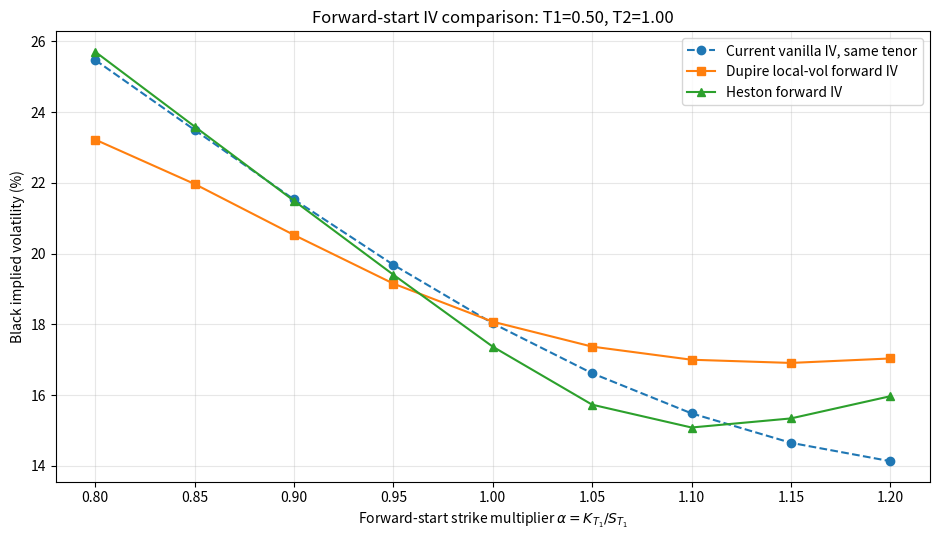
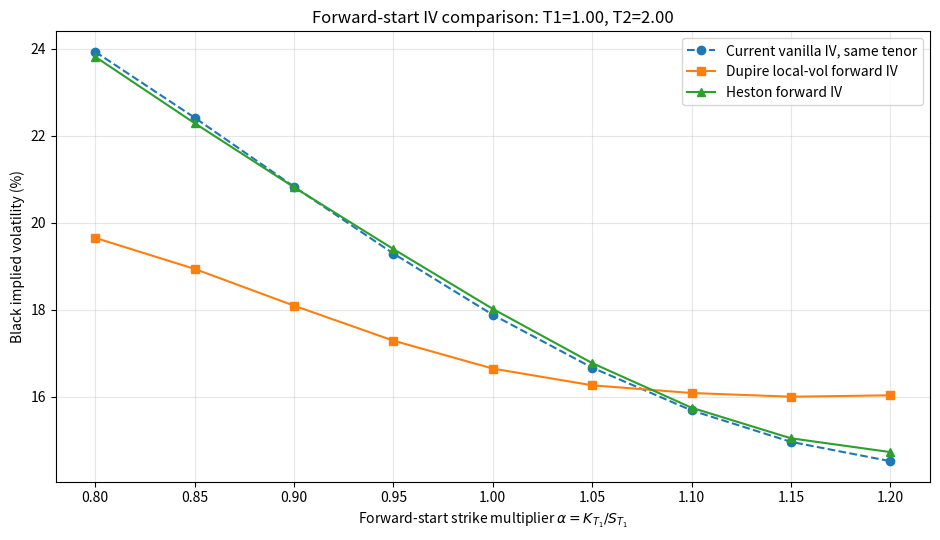
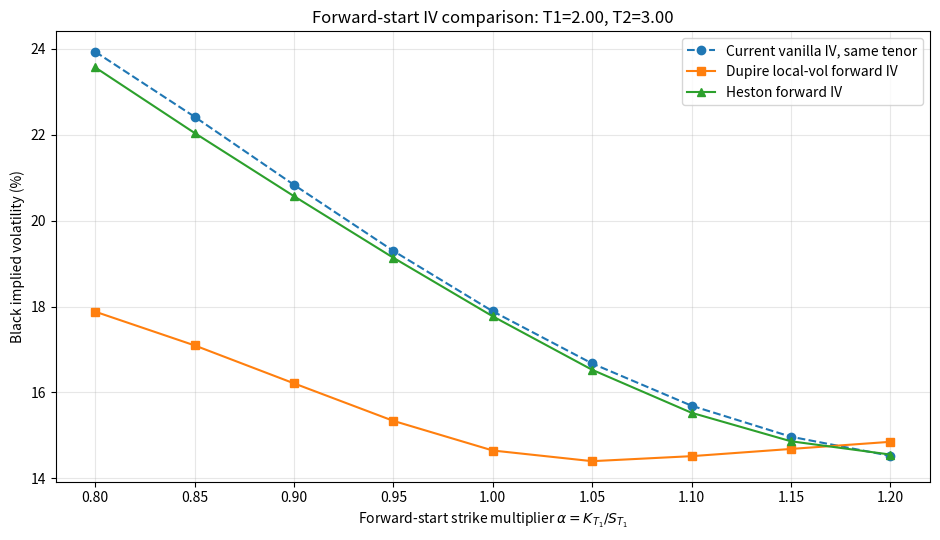

Write Python code to recreate these figures, in order.

#!/usr/bin/env python3
"""
Complete forward-start implied-volatility comparison:
Dupire local volatility vs Heston stochastic volatility.

No dividend yield q is used anywhere.

Flow implemented
----------------
1) Create / load a liquid grid of vanilla call option prices.
   - By default this script creates a synthetic but realistic call grid from a
     "true" Heston surface, so the example is fully standalone.
   - To use real data, replace the function create_liquid_call_grid().

2) Dupire flow:
   - Convert call prices into Black implied vols.
   - Fit a smooth implied-volatility surface to the liquid grid.
   - Use the smooth call-price surface in Dupire's formula to obtain local vol:
         sigma_loc^2(T,K) =
         [dC/dT + r K dC/dK] / [0.5 K^2 d2C/dK2]
   - Simulate local-vol Monte Carlo paths.
   - Price forward-starting options for multiple alpha values and T1/T2 pairs.
   - Invert the no-q Black forward-start formula to obtain forward IV.

3) Heston flow:
   - Calibrate the five Heston parameters to the same liquid call grid:
         v0, theta, kappa, xi, rho
   - Simulate Heston Monte Carlo paths.
   - Price the same forward-starting options.
   - Invert the no-q Black forward-start formula to obtain forward IV.

4) Compare plots:
   - Current vanilla smile for the same forward tenor
   - Dupire local-vol forward IV
   - Heston forward IV

Dependencies
------------
    pip install numpy scipy matplotlib

Run
---
    python complete_dupire_heston_forward_iv.py
"""

from __future__ import annotations

import csv
import math
import os
from dataclasses import dataclass
from typing import Dict, Iterable, List, Sequence, Tuple

import numpy as np
import matplotlib.pyplot as plt

try:
    from scipy.optimize import least_squares
except Exception as exc:  # pragma: no cover
    least_squares = None


# =============================================================================
# 1) EDITABLE INPUTS
# =============================================================================

@dataclass(frozen=True)
class HestonParams:
    v0: float      # initial variance
    theta: float   # long-run variance
    kappa: float   # mean reversion
    xi: float      # vol of variance
    rho: float     # spot/variance correlation


@dataclass
class Inputs:
    # Basic market assumptions. No dividend yield q.
    S0: float = 100.0
    r: float = 0.0300

    # Liquid vanilla option grid used for calibration.
    # Strikes are created as K = strike_moneyness * F(0,T), where F(0,T)=S0 exp(rT).
    liquid_maturities: Tuple[float, ...] = (0.25, 0.50, 1.00, 2.00, 3.00)
    liquid_strike_moneyness: Tuple[float, ...] = (
        0.75, 0.80, 0.85, 0.90, 0.95, 1.00, 1.05, 1.10, 1.15, 1.20, 1.25
    )

    # Synthetic market generation.
    # These are used only to create a self-contained input call grid.
    # In real use, replace the call grid with market prices and ignore these.
    synthetic_market_heston: HestonParams = HestonParams(
        v0=0.0400,       # 20.00% spot variance vol
        theta=0.0400,    # 20.00% long-run vol
        kappa=1.8000,
        xi=0.5500,
        rho=-0.7000,
    )

    # Heston calibration controls.
    run_heston_calibration: bool = True
    heston_initial_guess: HestonParams = HestonParams(
        v0=0.0300,
        theta=0.0500,
        kappa=1.0000,
        xi=0.7000,
        rho=-0.4000,
    )
    heston_lower_bounds: HestonParams = HestonParams(
        v0=0.0001,
        theta=0.0001,
        kappa=0.0500,
        xi=0.0500,
        rho=-0.9500,
    )
    heston_upper_bounds: HestonParams = HestonParams(
        v0=1.0000,
        theta=1.0000,
        kappa=10.0000,
        xi=3.0000,
        rho=0.5000,
    )
    calibration_max_nfev: int = 80
    heston_integration_points: int = 300
    heston_integration_u_max: float = 100.0

    # Forward-start option definitions.
    # alpha is the strike multiplier at reset:
    #     K_T1 = alpha * S_T1
    #
    # The true forward log-moneyness is:
    #     k_fwd = ln(alpha) - r * (T2 - T1)
    forward_start_pairs: Tuple[Tuple[float, float], ...] = (
        (0.50, 1.00),
        (1.00, 2.00),
        (2.00, 3.00),
    )
    forward_alpha_grid: Tuple[float, ...] = (
        0.80, 0.85, 0.90, 0.95, 1.00, 1.05, 1.10, 1.15, 1.20
    )

    # Smooth IV surface fit used for Dupire.
    # Polynomial basis is in x = ln(K/F(0,T)) and T.
    min_fitted_iv: float = 0.0300
    max_fitted_iv: float = 1.5000

    # Dupire finite difference controls.
    dupire_dt: float = 1.0 / 365.0
    dupire_dk_rel: float = 0.0050
    min_local_vol: float = 0.0300
    max_local_vol: float = 2.0000

    # Local vol interpolation grid.
    local_vol_time_points: int = 90
    local_vol_spot_points: int = 181
    spot_grid_low_mult: float = 0.30
    spot_grid_high_mult: float = 2.30

    # Monte Carlo controls.
    num_paths: int = 50000
    steps_per_year: int = 120
    random_seed: int = 42
    use_antithetic: bool = True

    # Output controls.
    output_dir: str = "forward_iv_results"
    save_csv: bool = True
    save_plots: bool = True
    show_plots: bool = False


I = Inputs()


# =============================================================================
# 2) BASIC BLACK-SCHOLES / NORMAL UTILITIES
# =============================================================================

def norm_cdf(x):
    """
    Fast vectorized standard normal CDF using the Abramowitz-Stegun approximation.
    Good enough for pricing, calibration diagnostics, and IV inversion.
    """
    x = np.asarray(x, dtype=float)

    p = 0.2316419
    b1 = 0.319381530
    b2 = -0.356563782
    b3 = 1.781477937
    b4 = -1.821255978
    b5 = 1.330274429

    ax = np.abs(x)
    t = 1.0 / (1.0 + p * ax)
    pdf = np.exp(-0.5 * ax * ax) / math.sqrt(2.0 * math.pi)
    poly = (((((b5 * t + b4) * t) + b3) * t + b2) * t + b1) * t
    cdf_pos = 1.0 - pdf * poly
    return np.where(x >= 0.0, cdf_pos, 1.0 - cdf_pos)


def norm_pdf(x):
    x = np.asarray(x, dtype=float)
    return np.exp(-0.5 * x * x) / math.sqrt(2.0 * math.pi)


def black_call_price(S0, K, r, T, vol):
    """
    No-q Black-Scholes call:
        C = S0 N(d1) - K exp(-rT) N(d2)
    """
    K = np.asarray(K, dtype=float)
    T = np.asarray(T, dtype=float)
    vol = np.asarray(vol, dtype=float)

    T_safe = np.maximum(T, 1.0e-10)
    vol_safe = np.maximum(vol, 1.0e-10)

    d1 = (np.log(S0 / K) + (r + 0.5 * vol_safe * vol_safe) * T_safe) / (
        vol_safe * np.sqrt(T_safe)
    )
    d2 = d1 - vol_safe * np.sqrt(T_safe)

    return S0 * norm_cdf(d1) - K * np.exp(-r * T_safe) * norm_cdf(d2)


def black_vega(S0, K, r, T, vol):
    T_safe = max(float(T), 1.0e-10)
    vol_safe = max(float(vol), 1.0e-10)
    d1 = (math.log(S0 / K) + (r + 0.5 * vol_safe * vol_safe) * T_safe) / (
        vol_safe * math.sqrt(T_safe)
    )
    return S0 * math.sqrt(T_safe) * float(norm_pdf(d1))


def implied_vol_call(price, S0, K, r, T, low=1.0e-8, high=5.0):
    """
    Bisection implied vol from no-q Black-Scholes call price.
    """
    intrinsic = max(S0 - K * math.exp(-r * T), 0.0)
    upper = S0

    if price <= intrinsic + 1.0e-12:
        return 0.0
    if price >= upper:
        return float("nan")

    def f(vol):
        return float(black_call_price(S0, K, r, T, vol) - price)

    f_low = f(low)
    f_high = f(high)

    while f_high < 0.0 and high < 20.0:
        high *= 2.0
        f_high = f(high)

    if f_low * f_high > 0.0:
        return float("nan")

    for _ in range(100):
        mid = 0.5 * (low + high)
        f_mid = f(mid)
        if abs(f_mid) < 1.0e-13:
            return mid
        if f_low * f_mid <= 0.0:
            high = mid
            f_high = f_mid
        else:
            low = mid
            f_low = f_mid

    return 0.5 * (low + high)


def black_forward_start_call_price(S0, alpha, r, tau, vol):
    """
    No-q Black price of payoff:
        max(S_T2 - alpha * S_T1, 0)

    Because E[exp(-rT1) S_T1] = S0, the price is:
        C = S0 [N(d1) - alpha exp(-r tau) N(d2)]

    where:
        d1 = [-ln(alpha) + (r + 0.5 vol^2) tau] / [vol sqrt(tau)]
        d2 = d1 - vol sqrt(tau)
    """
    tau = max(float(tau), 1.0e-10)
    vol = max(float(vol), 1.0e-10)

    d1 = (-math.log(alpha) + (r + 0.5 * vol * vol) * tau) / (
        vol * math.sqrt(tau)
    )
    d2 = d1 - vol * math.sqrt(tau)

    return float(S0 * (norm_cdf(d1) - alpha * math.exp(-r * tau) * norm_cdf(d2)))


def implied_vol_forward_start(price, S0, alpha, r, tau, low=1.0e-8, high=5.0):
    """
    Bisection implied vol for the no-q Black forward-start formula.
    """
    intrinsic = max(S0 * (1.0 - alpha * math.exp(-r * tau)), 0.0)
    upper = S0

    if price <= intrinsic + 1.0e-12:
        return 0.0
    if price >= upper:
        return float("nan")

    def f(vol):
        return black_forward_start_call_price(S0, alpha, r, tau, vol) - price

    f_low = f(low)
    f_high = f(high)

    while f_high < 0.0 and high < 20.0:
        high *= 2.0
        f_high = f(high)

    if f_low * f_high > 0.0:
        return float("nan")

    for _ in range(100):
        mid = 0.5 * (low + high)
        f_mid = f(mid)
        if abs(f_mid) < 1.0e-13:
            return mid
        if f_low * f_mid <= 0.0:
            high = mid
            f_high = f_mid
        else:
            low = mid
            f_low = f_mid

    return 0.5 * (low + high)


# =============================================================================
# 3) HESTON PRICING AND CALIBRATION
# =============================================================================

def params_to_array(p: HestonParams):
    return np.array([p.v0, p.theta, p.kappa, p.xi, p.rho], dtype=float)


def array_to_params(x: Sequence[float]):
    return HestonParams(
        v0=float(x[0]),
        theta=float(x[1]),
        kappa=float(x[2]),
        xi=float(x[3]),
        rho=float(x[4]),
    )


def heston_cf(u, T, p: HestonParams, S0, r):
    """
    Characteristic function of log(S_T) under Heston.

    The implementation uses the common Gatheral-style representation and includes
    log(S0) + rT directly in the exponent. No dividend yield.
    """
    u = np.asarray(u, dtype=complex)

    i = 1j
    v0, theta, kappa, xi, rho = p.v0, p.theta, p.kappa, p.xi, p.rho

    d = np.sqrt((rho * xi * i * u - kappa) ** 2 + xi * xi * (i * u + u * u))
    g = (kappa - rho * xi * i * u - d) / (kappa - rho * xi * i * u + d)

    exp_neg_dt = np.exp(-d * T)

    C = (
        i * u * (math.log(S0) + r * T)
        + (kappa * theta / (xi * xi))
        * (
            (kappa - rho * xi * i * u - d) * T
            - 2.0 * np.log((1.0 - g * exp_neg_dt) / (1.0 - g))
        )
    )

    D = ((kappa - rho * xi * i * u - d) / (xi * xi)) * (
        (1.0 - exp_neg_dt) / (1.0 - g * exp_neg_dt)
    )

    return np.exp(C + D * v0)


def heston_call_prices(S0, K, T, r, p: HestonParams, u_grid):
    """
    Heston call prices using P1/P2 Fourier probabilities.

        C = S0 P1 - K exp(-rT) P2

    Vectorized across strikes K for a single maturity T.
    """
    K = np.atleast_1d(K).astype(float)
    u = np.asarray(u_grid, dtype=float)

    cf_u = heston_cf(u, T, p, S0, r)
    cf_u_minus_i = heston_cf(u - 1j, T, p, S0, r)
    cf_minus_i = heston_cf(np.array([-1j]), T, p, S0, r)[0]

    log_k = np.log(K)

    expo = np.exp(-1j * u[:, None] * log_k[None, :])
    denom = 1j * u[:, None]

    integrand_p2 = np.real(expo * cf_u[:, None] / denom)
    integrand_p1 = np.real(expo * cf_u_minus_i[:, None] / (denom * cf_minus_i))

    p2 = 0.5 + np.trapezoid(integrand_p2, u, axis=0) / math.pi
    p1 = 0.5 + np.trapezoid(integrand_p1, u, axis=0) / math.pi

    prices = S0 * p1 - K * math.exp(-r * T) * p2

    # Conservative no-arbitrage clipping to avoid tiny numerical negatives.
    lower = np.maximum(S0 - K * math.exp(-r * T), 0.0)
    upper = S0 * np.ones_like(K)
    return np.clip(np.real(prices), lower, upper)


def heston_price_for_grid(options: List[Dict[str, float]], p: HestonParams, u_grid):
    """
    Price all options in the liquid grid under Heston.
    """
    prices_by_index = np.zeros(len(options), dtype=float)

    maturities = sorted(set(float(row["T"]) for row in options))
    for T in maturities:
        idx = [j for j, row in enumerate(options) if abs(row["T"] - T) < 1.0e-12]
        K = np.array([options[j]["K"] for j in idx], dtype=float)
        model_prices = heston_call_prices(I.S0, K, T, I.r, p, u_grid)
        prices_by_index[idx] = model_prices

    return prices_by_index


def calibrate_heston(options: List[Dict[str, float]], u_grid):
    """
    Calibrate the five Heston parameters to the liquid call grid.

    Objective is price error scaled approximately by one volatility point of vega.
    """
    if not I.run_heston_calibration:
        print("Heston calibration skipped. Using synthetic-market parameters.")
        return I.synthetic_market_heston

    if least_squares is None:
        print("SciPy was not found. Heston calibration skipped.")
        print("Install scipy or set run_heston_calibration=False.")
        return I.synthetic_market_heston

    market_prices = np.array([row["call_price"] for row in options], dtype=float)
    weights = []
    for row in options:
        vega_1volpt = black_vega(
            I.S0, row["K"], I.r, row["T"], max(row["implied_vol"], 0.01)
        ) * 0.01
        weights.append(max(vega_1volpt, 0.05))
    weights = np.array(weights, dtype=float)

    def objective(x):
        p = array_to_params(x)

        # Basic safety. Bounds should handle this, but these checks protect
        # against numerical issues during optimization.
        if p.v0 <= 0 or p.theta <= 0 or p.kappa <= 0 or p.xi <= 0 or abs(p.rho) >= 1:
            return 1.0e6 * np.ones_like(market_prices)

        model_prices = heston_price_for_grid(options, p, u_grid)
        return (model_prices - market_prices) / weights

    x0 = params_to_array(I.heston_initial_guess)
    lb = params_to_array(I.heston_lower_bounds)
    ub = params_to_array(I.heston_upper_bounds)

    print("\nCalibrating Heston parameters to the liquid call grid...")
    result = least_squares(
        objective,
        x0=x0,
        bounds=(lb, ub),
        max_nfev=I.calibration_max_nfev,
        xtol=1.0e-7,
        ftol=1.0e-7,
        gtol=1.0e-7,
        verbose=0,
    )

    p = array_to_params(result.x)

    print("Heston calibration status:", result.message)
    print(f"Function evaluations     : {result.nfev}")
    print(f"Weighted RMSE            : {math.sqrt(2.0 * result.cost / len(market_prices)):.6f}")
    print("Calibrated Heston params :")
    print(f"    v0    = {p.v0:.6f}  -> sqrt(v0)    = {math.sqrt(p.v0):.2%}")
    print(f"    theta = {p.theta:.6f}  -> sqrt(theta) = {math.sqrt(p.theta):.2%}")
    print(f"    kappa = {p.kappa:.6f}")
    print(f"    xi    = {p.xi:.6f}")
    print(f"    rho   = {p.rho:.6f}")

    return p


# =============================================================================
# 4) LIQUID CALL GRID INPUT
# =============================================================================

def make_heston_integration_grid():
    return np.linspace(
        1.0e-5,
        I.heston_integration_u_max,
        I.heston_integration_points,
        dtype=float,
    )


def create_liquid_call_grid(u_grid):
    """
    Creates a synthetic liquid call grid.

    In production, replace this function with your market loader, returning rows:
        {"T": T, "K": K, "call_price": price}

    This default version creates prices from I.synthetic_market_heston and then
    calculates Black implied vols. That gives us a realistic no-arbitrage market
    surface and lets us test whether the Heston calibration can recover the
    original parameters.
    """
    rows: List[Dict[str, float]] = []

    for T in I.liquid_maturities:
        F = I.S0 * math.exp(I.r * T)
        strikes = np.array(I.liquid_strike_moneyness, dtype=float) * F
        prices = heston_call_prices(
            I.S0, strikes, T, I.r, I.synthetic_market_heston, u_grid
        )

        for mny, K, price in zip(I.liquid_strike_moneyness, strikes, prices):
            iv = implied_vol_call(float(price), I.S0, float(K), I.r, float(T))
            rows.append(
                {
                    "T": float(T),
                    "strike_moneyness": float(mny),
                    "K": float(K),
                    "call_price": float(price),
                    "implied_vol": float(iv),
                }
            )

    return rows


# =============================================================================
# 5) SMOOTH IV SURFACE FIT FOR DUPIRE
# =============================================================================

def iv_surface_features(T, K):
    """
    Polynomial features for fitting implied volatility.

    x = log-forward moneyness = ln(K / F(0,T))

    T and K may be scalars, arrays, or one scalar plus one array.
    This function broadcasts them to the same shape and returns a 2D design matrix.
    """
    T, K = np.broadcast_arrays(np.asarray(T, dtype=float), np.asarray(K, dtype=float))
    T = T.ravel()
    K = K.ravel()

    F = I.S0 * np.exp(I.r * T)
    x = np.log(np.maximum(K, 1.0e-12) / F)
    sqrtT = np.sqrt(np.maximum(T, 1.0e-8))
    logT = np.log1p(np.maximum(T, 0.0))

    return np.column_stack(
        [
            np.ones_like(x),
            x,
            x * x,
            x * x * x,
            sqrtT,
            logT,
            x * sqrtT,
            x * x * sqrtT,
            x * logT,
            x * x * logT,
        ]
    )


def fit_smooth_iv_surface(options: List[Dict[str, float]]):
    """
    Least-squares polynomial fit to the input implied vols.
    """
    T = np.array([row["T"] for row in options], dtype=float)
    K = np.array([row["K"] for row in options], dtype=float)
    y = np.array([row["implied_vol"] for row in options], dtype=float)

    X = iv_surface_features(T, K)
    beta, residuals, rank, svals = np.linalg.lstsq(X, y, rcond=None)

    fit = X @ beta
    rmse = math.sqrt(float(np.mean((fit - y) ** 2)))

    print("\nSmooth IV surface fitted for Dupire.")
    print(f"Number of grid options : {len(options)}")
    print(f"IV fit RMSE            : {rmse:.6%}")

    return beta


def fitted_implied_vol(T, K, beta):
    T_arr, K_arr = np.broadcast_arrays(np.asarray(T, dtype=float), np.asarray(K, dtype=float))
    out_shape = T_arr.shape
    X = iv_surface_features(T_arr, K_arr)
    vol = (X @ beta).reshape(out_shape)
    return np.clip(vol, I.min_fitted_iv, I.max_fitted_iv)


def fitted_call_price(T, K, beta):
    vol = fitted_implied_vol(T, K, beta)
    return black_call_price(I.S0, K, I.r, T, vol)


# =============================================================================
# 6) DUPIRE LOCAL VOLATILITY FROM FITTED CALL SURFACE
# =============================================================================

def dupire_local_vol(T, K, beta):
    """
    Dupire formula with no dividend yield:

        sigma_loc^2(T,K) =
        [dC/dT + r K dC/dK] / [0.5 K^2 d2C/dK2]
    """
    K = np.asarray(K, dtype=float)
    T = np.asarray(T, dtype=float)

    T0 = np.maximum(T, 2.0 * I.dupire_dt)
    dT = I.dupire_dt
    T_up = T0 + dT
    T_dn = np.maximum(T0 - dT, 1.0e-6)

    dK = np.maximum(I.dupire_dk_rel * K, 0.01 * I.S0)
    K_up = K + dK
    K_dn = np.maximum(K - dK, 1.0e-8)

    C_T_up = fitted_call_price(T_up, K, beta)
    C_T_dn = fitted_call_price(T_dn, K, beta)
    dC_dT = (C_T_up - C_T_dn) / (T_up - T_dn)

    C_K_up = fitted_call_price(T0, K_up, beta)
    C_K_mid = fitted_call_price(T0, K, beta)
    C_K_dn = fitted_call_price(T0, K_dn, beta)

    dC_dK = (C_K_up - C_K_dn) / (K_up - K_dn)
    d2C_dK2 = (C_K_up - 2.0 * C_K_mid + C_K_dn) / (dK * dK)

    numerator = dC_dT + I.r * K * dC_dK
    denominator = 0.5 * K * K * d2C_dK2

    lv2 = np.full_like(K, np.nan, dtype=float)
    valid = denominator > 1.0e-12
    lv2[valid] = numerator[valid] / denominator[valid]

    atm_iv = fitted_implied_vol(np.maximum(T0, 1.0e-6), I.S0 * np.exp(I.r * T0), beta)
    lv2 = np.where(np.isfinite(lv2), lv2, atm_iv * atm_iv)

    lv2 = np.clip(lv2, I.min_local_vol ** 2, I.max_local_vol ** 2)
    return np.sqrt(lv2)


def build_local_vol_grid(beta):
    max_T2 = max(pair[1] for pair in I.forward_start_pairs)

    t_grid = np.linspace(1.0e-4, max_T2, I.local_vol_time_points)
    s_grid = np.linspace(
        I.spot_grid_low_mult * I.S0,
        I.spot_grid_high_mult * I.S0,
        I.local_vol_spot_points,
    )

    lv_grid = np.zeros((len(t_grid), len(s_grid)), dtype=float)
    for i, t in enumerate(t_grid):
        lv_grid[i, :] = dupire_local_vol(t, s_grid, beta)

    return t_grid, s_grid, lv_grid


def interpolate_local_vol(t, S, t_grid, s_grid, lv_grid):
    S = np.asarray(S, dtype=float)
    S_clip = np.clip(S, s_grid[0], s_grid[-1])
    t_clip = float(np.clip(t, t_grid[0], t_grid[-1]))

    i = int(np.searchsorted(t_grid, t_clip) - 1)
    i = int(np.clip(i, 0, len(t_grid) - 2))

    t0 = t_grid[i]
    t1 = t_grid[i + 1]
    w = (t_clip - t0) / (t1 - t0)

    vol0 = np.interp(S_clip, s_grid, lv_grid[i, :])
    vol1 = np.interp(S_clip, s_grid, lv_grid[i + 1, :])

    return (1.0 - w) * vol0 + w * vol1


# =============================================================================
# 7) MONTE CARLO SIMULATION
# =============================================================================

def required_snapshot_times():
    times = sorted(set([0.0] + [t for pair in I.forward_start_pairs for t in pair]))
    return times


def make_mc_time_grid():
    max_T2 = max(pair[1] for pair in I.forward_start_pairs)
    dt = 1.0 / I.steps_per_year
    n_steps = int(round(max_T2 / dt))
    n_steps = max(n_steps, 1)
    # Redefine dt so the final time lands exactly on max_T2.
    dt = max_T2 / n_steps
    times = np.linspace(0.0, max_T2, n_steps + 1)
    return times, dt


def nearest_step_indices(times, snapshot_times):
    idx = {}
    for t in snapshot_times:
        j = int(np.argmin(np.abs(times - t)))
        idx[float(t)] = j
    return idx


def prepare_random_normals(n_steps, n_paths, seed, dimensions):
    """
    Returns normal random numbers.

    dimensions=1:
        shape (n_steps, n_paths)

    dimensions=2:
        shape (n_steps, n_paths, 2)
    """
    rng = np.random.default_rng(seed)

    if I.use_antithetic:
        n_paths = 2 * (n_paths // 2)
        half = n_paths // 2

        if dimensions == 1:
            z_half = rng.standard_normal((n_steps, half))
            return np.concatenate([z_half, -z_half], axis=1)

        z_half = rng.standard_normal((n_steps, half, dimensions))
        return np.concatenate([z_half, -z_half], axis=1)

    if dimensions == 1:
        return rng.standard_normal((n_steps, n_paths))

    return rng.standard_normal((n_steps, n_paths, dimensions))


def simulate_dupire_paths(beta):
    """
    Simulate the Dupire local-vol model:
        dS/S = r dt + sigma_loc(t,S) dW

    Returns a dictionary:
        snapshots[t] = array of S_t paths
    """
    print("\nBuilding Dupire local-vol grid...")
    t_grid, s_grid, lv_grid = build_local_vol_grid(beta)

    times, dt = make_mc_time_grid()
    n_steps = len(times) - 1
    n_paths = 2 * (I.num_paths // 2) if I.use_antithetic else I.num_paths

    snapshot_times = required_snapshot_times()
    snapshot_indices = nearest_step_indices(times, snapshot_times)
    reverse_snapshot_indices = {v: k for k, v in snapshot_indices.items()}

    print("Simulating Dupire local-vol paths...")
    Z = prepare_random_normals(n_steps, n_paths, I.random_seed, dimensions=1)

    S = np.full(n_paths, I.S0, dtype=float)
    snapshots: Dict[float, np.ndarray] = {0.0: S.copy()}

    for step in range(n_steps):
        t = times[step]
        vol = interpolate_local_vol(t, S, t_grid, s_grid, lv_grid)
        S *= np.exp((I.r - 0.5 * vol * vol) * dt + vol * math.sqrt(dt) * Z[step])

        if step + 1 in reverse_snapshot_indices:
            snapshots[reverse_snapshot_indices[step + 1]] = S.copy()

    return snapshots


def simulate_heston_paths(p: HestonParams):
    """
    Simulate the Heston model using full truncation Euler:

        dS/S = r dt + sqrt(v) dW_S
        dv   = kappa(theta-v)dt + xi sqrt(v)dW_v

    with corr(dW_S,dW_v)=rho.
    """
    times, dt = make_mc_time_grid()
    n_steps = len(times) - 1
    n_paths = 2 * (I.num_paths // 2) if I.use_antithetic else I.num_paths

    snapshot_times = required_snapshot_times()
    snapshot_indices = nearest_step_indices(times, snapshot_times)
    reverse_snapshot_indices = {v: k for k, v in snapshot_indices.items()}

    print("\nSimulating Heston paths...")
    Z = prepare_random_normals(n_steps, n_paths, I.random_seed + 17, dimensions=2)

    S = np.full(n_paths, I.S0, dtype=float)
    v = np.full(n_paths, p.v0, dtype=float)

    snapshots: Dict[float, np.ndarray] = {0.0: S.copy()}

    rho = p.rho
    sqrt_one_minus_rho2 = math.sqrt(max(1.0 - rho * rho, 0.0))

    for step in range(n_steps):
        z_v = Z[step, :, 0]
        z_ind = Z[step, :, 1]
        z_s = rho * z_v + sqrt_one_minus_rho2 * z_ind

        v_pos = np.maximum(v, 0.0)

        S *= np.exp((I.r - 0.5 * v_pos) * dt + np.sqrt(v_pos * dt) * z_s)

        v = (
            v
            + p.kappa * (p.theta - v_pos) * dt
            + p.xi * np.sqrt(v_pos * dt) * z_v
        )
        v = np.maximum(v, 0.0)

        if step + 1 in reverse_snapshot_indices:
            snapshots[reverse_snapshot_indices[step + 1]] = S.copy()

    return snapshots


# =============================================================================
# 8) FORWARD-START PRICING AND IV INVERSION
# =============================================================================

def price_forward_start_from_snapshots(snapshots, T1, T2, alpha):
    S1 = snapshots[float(T1)]
    S2 = snapshots[float(T2)]
    payoff = np.maximum(S2 - alpha * S1, 0.0)
    return math.exp(-I.r * T2) * float(np.mean(payoff))


def current_vanilla_iv_same_forward_tenor(alpha, tau, beta):
    """
    Reference current vanilla IV for maturity tau and same alpha convention.

    We use K = alpha * F(0,tau), so this is the current vanilla smile as a
    function of the same strike/forward ratio over the forward tenor tau.
    """
    F = I.S0 * math.exp(I.r * tau)
    K = alpha * F
    return float(fitted_implied_vol(tau, K, beta))


def compute_forward_iv_results(dupire_snapshots, heston_snapshots, beta):
    rows = []

    for T1, T2 in I.forward_start_pairs:
        tau = T2 - T1

        for alpha in I.forward_alpha_grid:
            lv_price = price_forward_start_from_snapshots(dupire_snapshots, T1, T2, alpha)
            heston_price = price_forward_start_from_snapshots(heston_snapshots, T1, T2, alpha)

            lv_iv = implied_vol_forward_start(lv_price, I.S0, alpha, I.r, tau)
            heston_iv = implied_vol_forward_start(heston_price, I.S0, alpha, I.r, tau)

            current_iv = current_vanilla_iv_same_forward_tenor(alpha, tau, beta)
            k_fwd = math.log(alpha) - I.r * tau

            rows.append(
                {
                    "T1": float(T1),
                    "T2": float(T2),
                    "tau": float(tau),
                    "alpha": float(alpha),
                    "k_fwd": float(k_fwd),
                    "current_vanilla_iv_same_tenor": float(current_iv),
                    "dupire_forward_price": float(lv_price),
                    "dupire_forward_iv": float(lv_iv),
                    "heston_forward_price": float(heston_price),
                    "heston_forward_iv": float(heston_iv),
                }
            )

    return rows


# =============================================================================
# 9) REPORTING
# =============================================================================

def ensure_output_dir():
    os.makedirs(I.output_dir, exist_ok=True)


def save_liquid_grid(options):
    if not I.save_csv:
        return
    ensure_output_dir()
    path = os.path.join(I.output_dir, "liquid_call_grid.csv")
    fields = ["T", "strike_moneyness", "K", "call_price", "implied_vol"]
    with open(path, "w", newline="", encoding="utf-8") as f:
        writer = csv.DictWriter(f, fieldnames=fields)
        writer.writeheader()
        for row in options:
            writer.writerow({k: row[k] for k in fields})
    print(f"Saved liquid call grid: {path}")


def save_results(rows):
    if not I.save_csv:
        return
    ensure_output_dir()
    path = os.path.join(I.output_dir, "forward_iv_comparison.csv")
    fields = [
        "T1",
        "T2",
        "tau",
        "alpha",
        "k_fwd",
        "current_vanilla_iv_same_tenor",
        "dupire_forward_price",
        "dupire_forward_iv",
        "heston_forward_price",
        "heston_forward_iv",
    ]
    with open(path, "w", newline="", encoding="utf-8") as f:
        writer = csv.DictWriter(f, fieldnames=fields)
        writer.writeheader()
        for row in rows:
            writer.writerow({k: row[k] for k in fields})
    print(f"Saved forward IV results: {path}")


def print_results(rows):
    print("\nForward-start implied-volatility comparison")
    print("=" * 110)
    print(
        f"{'T1':>5} {'T2':>5} {'alpha':>8} {'k_fwd':>10} "
        f"{'current IV':>12} {'Dupire IV':>12} {'Heston IV':>12} "
        f"{'Dupire px':>12} {'Heston px':>12}"
    )
    print("-" * 110)

    for row in rows:
        print(
            f"{row['T1']:5.2f} {row['T2']:5.2f} {row['alpha']:8.2f} "
            f"{row['k_fwd']:10.4f} "
            f"{row['current_vanilla_iv_same_tenor']:12.4%} "
            f"{row['dupire_forward_iv']:12.4%} "
            f"{row['heston_forward_iv']:12.4%} "
            f"{row['dupire_forward_price']:12.6f} "
            f"{row['heston_forward_price']:12.6f}"
        )

    print("-" * 110)

    for T1, T2 in I.forward_start_pairs:
        subset = [row for row in rows if abs(row["T1"] - T1) < 1e-12 and abs(row["T2"] - T2) < 1e-12]
        current = np.array([row["current_vanilla_iv_same_tenor"] for row in subset])
        lv = np.array([row["dupire_forward_iv"] for row in subset])
        hs = np.array([row["heston_forward_iv"] for row in subset])

        lv_ratio = np.nanstd(lv) / np.nanstd(current)
        hs_ratio = np.nanstd(hs) / np.nanstd(current)

        print(
            f"T1={T1:.2f}, T2={T2:.2f}: "
            f"std(Dupire fwd IV)/std(current IV) = {lv_ratio:.2%}, "
            f"std(Heston fwd IV)/std(current IV) = {hs_ratio:.2%}"
        )


def plot_results(rows):
    if not I.save_plots and not I.show_plots:
        return

    ensure_output_dir()

    for T1, T2 in I.forward_start_pairs:
        subset = [row for row in rows if abs(row["T1"] - T1) < 1e-12 and abs(row["T2"] - T2) < 1e-12]
        subset = sorted(subset, key=lambda x: x["alpha"])

        alpha = np.array([row["alpha"] for row in subset])
        current = 100.0 * np.array([row["current_vanilla_iv_same_tenor"] for row in subset])
        dupire = 100.0 * np.array([row["dupire_forward_iv"] for row in subset])
        heston = 100.0 * np.array([row["heston_forward_iv"] for row in subset])

        plt.figure(figsize=(9.5, 5.5))
        plt.plot(alpha, current, marker="o", linestyle="--", label="Current vanilla IV, same tenor")
        plt.plot(alpha, dupire, marker="s", label="Dupire local-vol forward IV")
        plt.plot(alpha, heston, marker="^", label="Heston forward IV")

        plt.xlabel(r"Forward-start strike multiplier $\alpha = K_{T_1}/S_{T_1}$")
        plt.ylabel("Black implied volatility (%)")
        plt.title(f"Forward-start IV comparison: T1={T1:.2f}, T2={T2:.2f}")
        plt.grid(True, alpha=0.30)
        plt.legend()
        plt.tight_layout()

        if I.save_plots:
            path = os.path.join(I.output_dir, f"forward_iv_T1_{T1:.2f}_T2_{T2:.2f}.png")
            plt.savefig(path, dpi=160)
            print(f"Saved plot: {path}")

        if I.show_plots:
            plt.show()

        plt.close()


# =============================================================================
# 10) MAIN
# =============================================================================

def main():
    print("Complete Dupire vs Heston forward-start IV implementation")
    print("No dividend yield q")
    print("=" * 80)
    print(f"S0                    : {I.S0:.4f}")
    print(f"r                     : {I.r:.4%}")
    print(f"Liquid maturities     : {I.liquid_maturities}")
    print(f"Liquid moneyness grid : {I.liquid_strike_moneyness}")
    print(f"Forward pairs         : {I.forward_start_pairs}")
    print(f"Forward alpha grid    : {I.forward_alpha_grid}")
    print(f"MC paths              : {I.num_paths:,}")
    print(f"Steps per year        : {I.steps_per_year}")

    u_grid = make_heston_integration_grid()

    print("\nCreating assumed liquid call price grid...")
    options = create_liquid_call_grid(u_grid)
    save_liquid_grid(options)

    beta = fit_smooth_iv_surface(options)

    heston_params = calibrate_heston(options, u_grid)

    dupire_snapshots = simulate_dupire_paths(beta)
    heston_snapshots = simulate_heston_paths(heston_params)

    rows = compute_forward_iv_results(dupire_snapshots, heston_snapshots, beta)

    print_results(rows)
    save_results(rows)
    plot_results(rows)

    print("\nDone.")
    print(f"Output folder: {I.output_dir}")
    print("\nNotes:")
    print("  alpha is K_T1 / S_T1.")
    print("  true forward log-moneyness is k_fwd = ln(alpha) - r * (T2 - T1).")
    print("  To use real market data, replace create_liquid_call_grid().")


if __name__ == "__main__":
    main()
